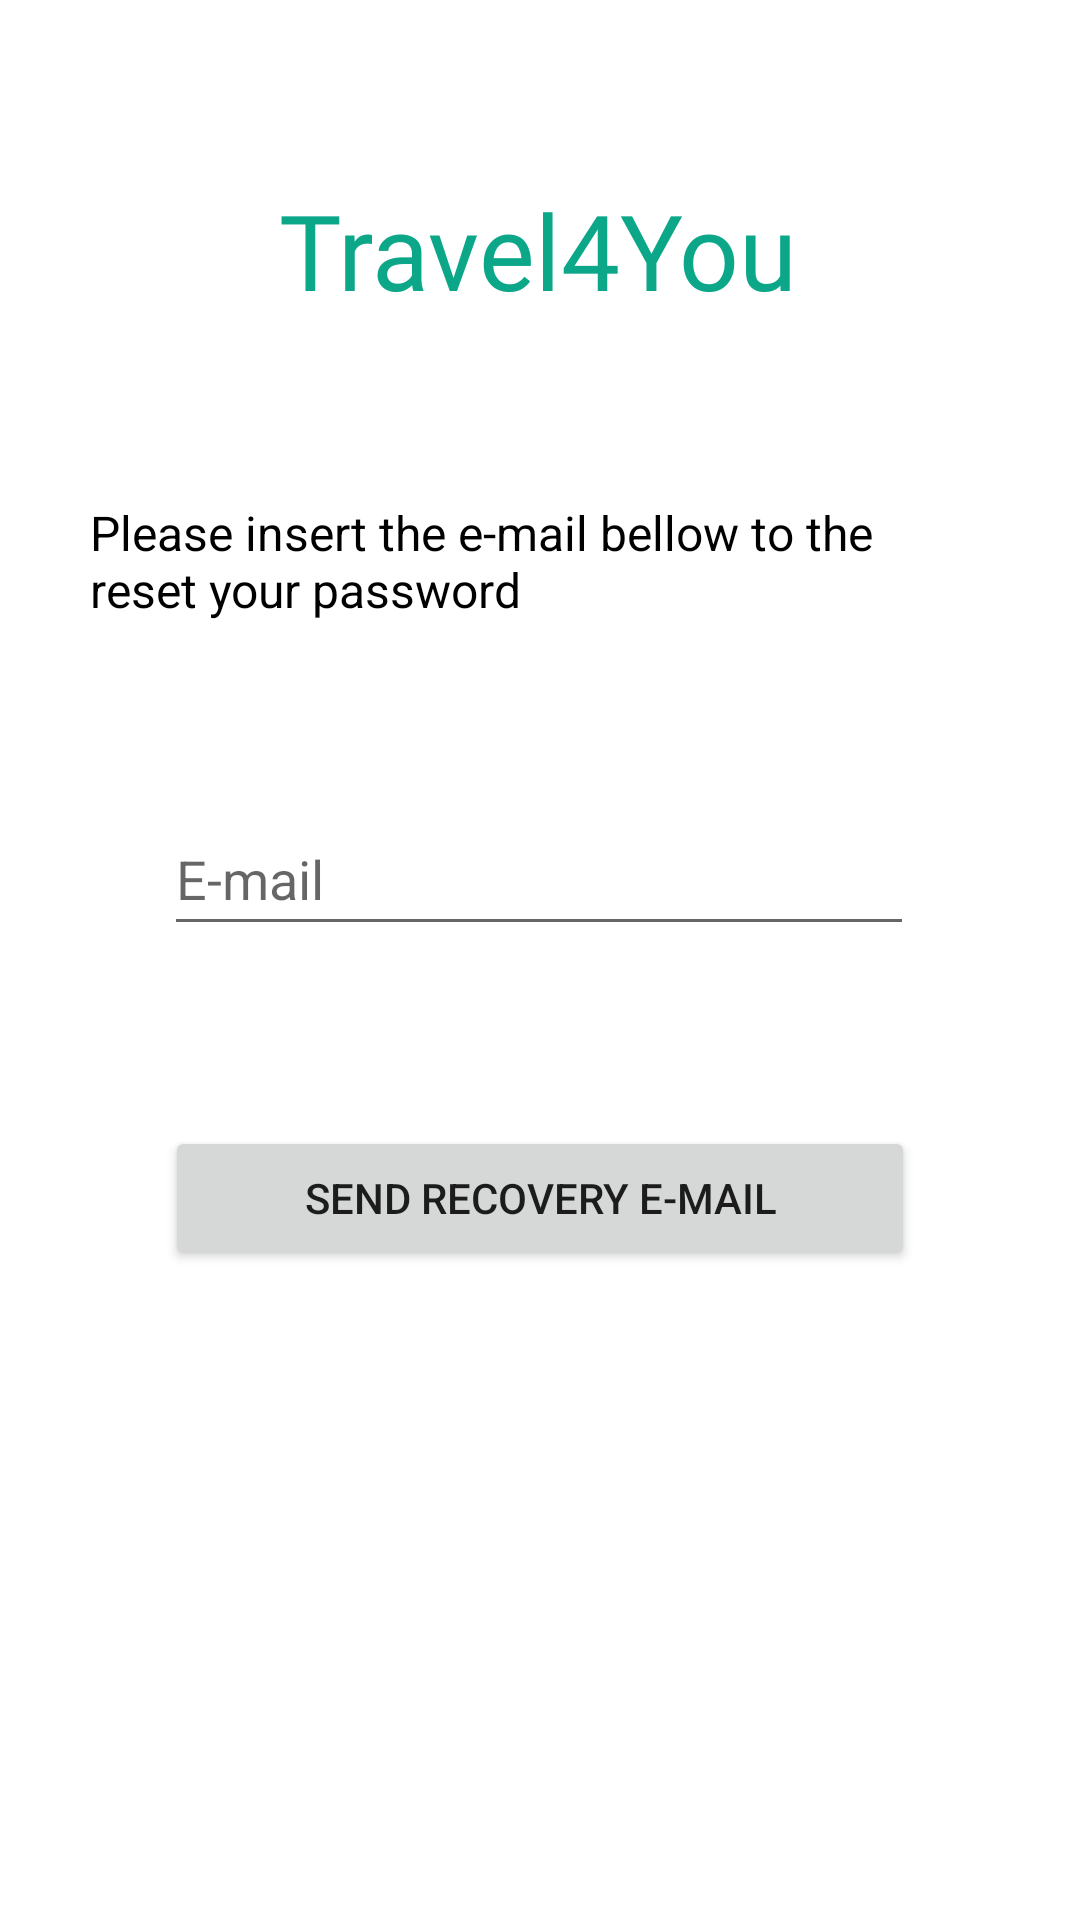

Write the Android layout XML for this screen, with the resource values it uses.
<!-- AndroidManifest.xml: application theme Theme.Travel4You -->
<!-- res/layout/activity_reset_password.xml -->
<?xml version="1.0" encoding="utf-8"?>
<androidx.constraintlayout.widget.ConstraintLayout xmlns:android="http://schemas.android.com/apk/res/android"
    xmlns:app="http://schemas.android.com/apk/res-auto"
    xmlns:tools="http://schemas.android.com/tools"
    android:layout_width="match_parent"
    android:layout_height="match_parent"
    tools:context=".ResetPasswordActivity">

    <TextView
        android:id="@+id/resetPassLogo"
        android:layout_width="wrap_content"
        android:layout_height="wrap_content"
        android:layout_marginTop="60dp"
        android:fontFamily="@font/alfa_slab_one"
        android:text="Travel4You"
        android:textColor="#0CA789"
        android:textSize="35sp"
        app:layout_constraintEnd_toEndOf="parent"
        app:layout_constraintHorizontal_bias="0.497"
        app:layout_constraintStart_toStartOf="parent"
        app:layout_constraintTop_toTopOf="parent" />

    <EditText
        android:id="@+id/resetEmailEditTxt"
        android:layout_width="250dp"
        android:layout_height="wrap_content"
        android:layout_marginTop="60dp"
        android:ems="10"
        android:inputType="textEmailAddress"
        android:hint="E-mail"
        android:minHeight="48dp"
        app:layout_constraintEnd_toEndOf="parent"
        app:layout_constraintHorizontal_bias="0.497"
        app:layout_constraintStart_toStartOf="parent"
        app:layout_constraintTop_toBottomOf="@+id/textView" />

    <TextView
        android:id="@+id/textView"
        android:layout_width="300dp"
        android:layout_height="wrap_content"
        android:layout_marginTop="60dp"
        android:text="Please insert the e-mail bellow to the reset your password"
        android:textColor="@color/black"
        android:textSize="16sp"
        app:layout_constraintEnd_toEndOf="parent"
        app:layout_constraintHorizontal_bias="0.498"
        app:layout_constraintStart_toStartOf="parent"
        app:layout_constraintTop_toBottomOf="@+id/resetPassLogo" />

    <Button
        android:id="@+id/resetPasswordBttn"
        android:layout_width="250dp"
        android:layout_height="wrap_content"
        android:layout_marginTop="60dp"
        android:text="Send Recovery E-mail"
        app:layout_constraintEnd_toEndOf="parent"
        app:layout_constraintStart_toStartOf="parent"
        app:layout_constraintTop_toBottomOf="@+id/resetEmailEditTxt" />

</androidx.constraintlayout.widget.ConstraintLayout>
<!-- resources referenced by this layout -->
<resources>
  <color name="black">#FF000000</color>
  <style name="Theme.Travel4You" parent="Theme.MaterialComponents.DayNight.NoActionBar">
          
          <item name="colorPrimary">#0CA789</item>
          <item name="colorPrimaryVariant">#0CA789</item>
          <item name="colorOnPrimary">@color/white</item>
          
          <item name="colorSecondary">@color/teal_200</item>
          <item name="colorSecondaryVariant">@color/teal_700</item>
          <item name="colorOnSecondary">@color/black</item>
          
          <item name="android:statusBarColor" tools:targetApi="l">?attr/colorPrimaryVariant</item>
          
      </style>
  <color name="white">#FFFFFFFF</color>
  <color name="teal_200">#FF03DAC5</color>
  <color name="teal_700">#FF018786</color>
</resources>
